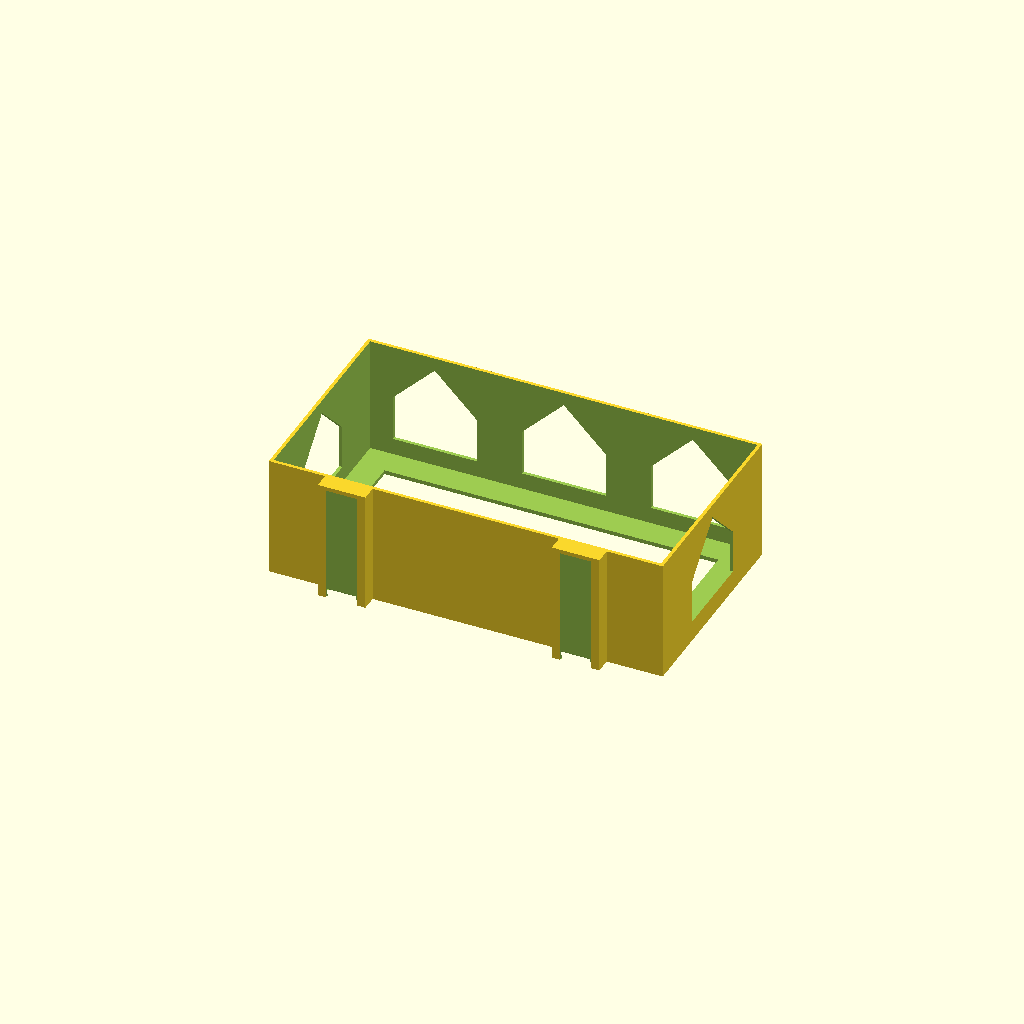
Cell 1 — every parameter at its default value.
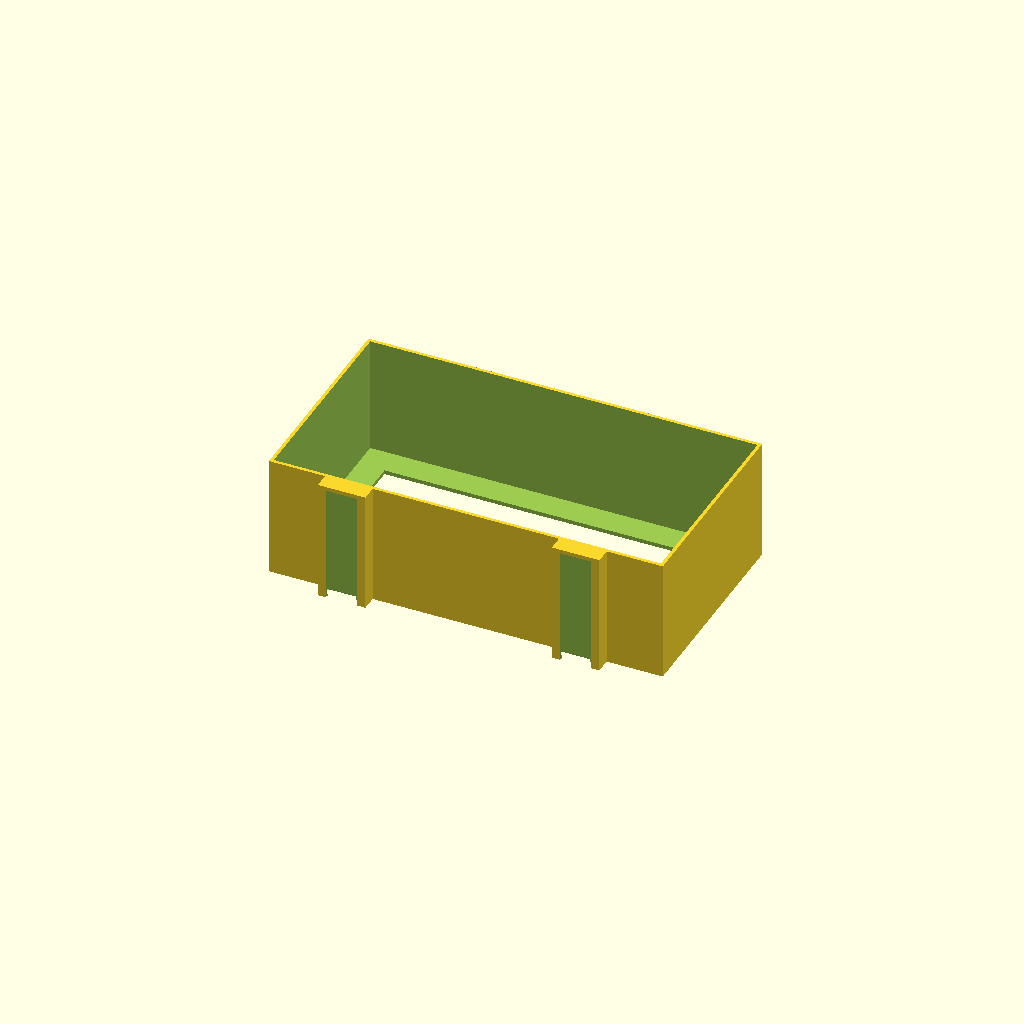
Cell 2: windows = false (everything else at default).
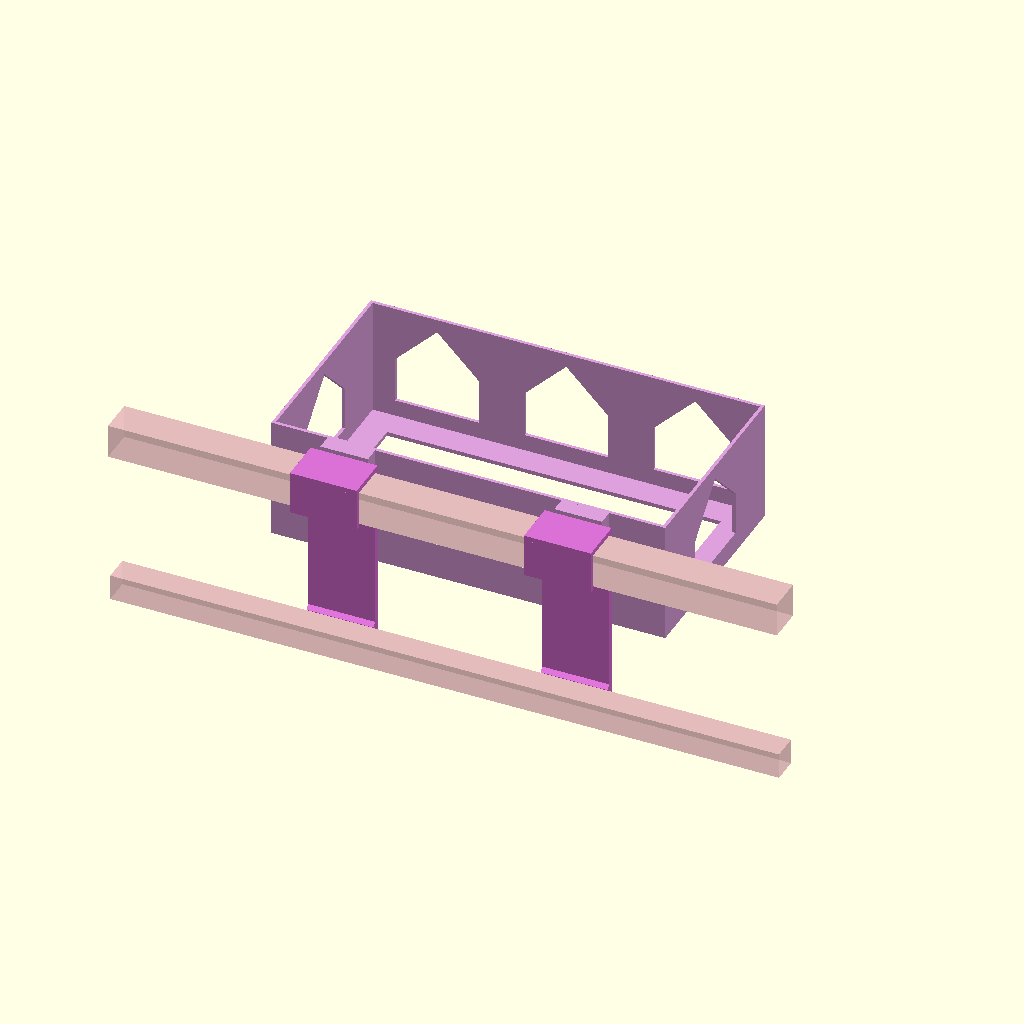
Cell 3: the same model with part = "assembly".
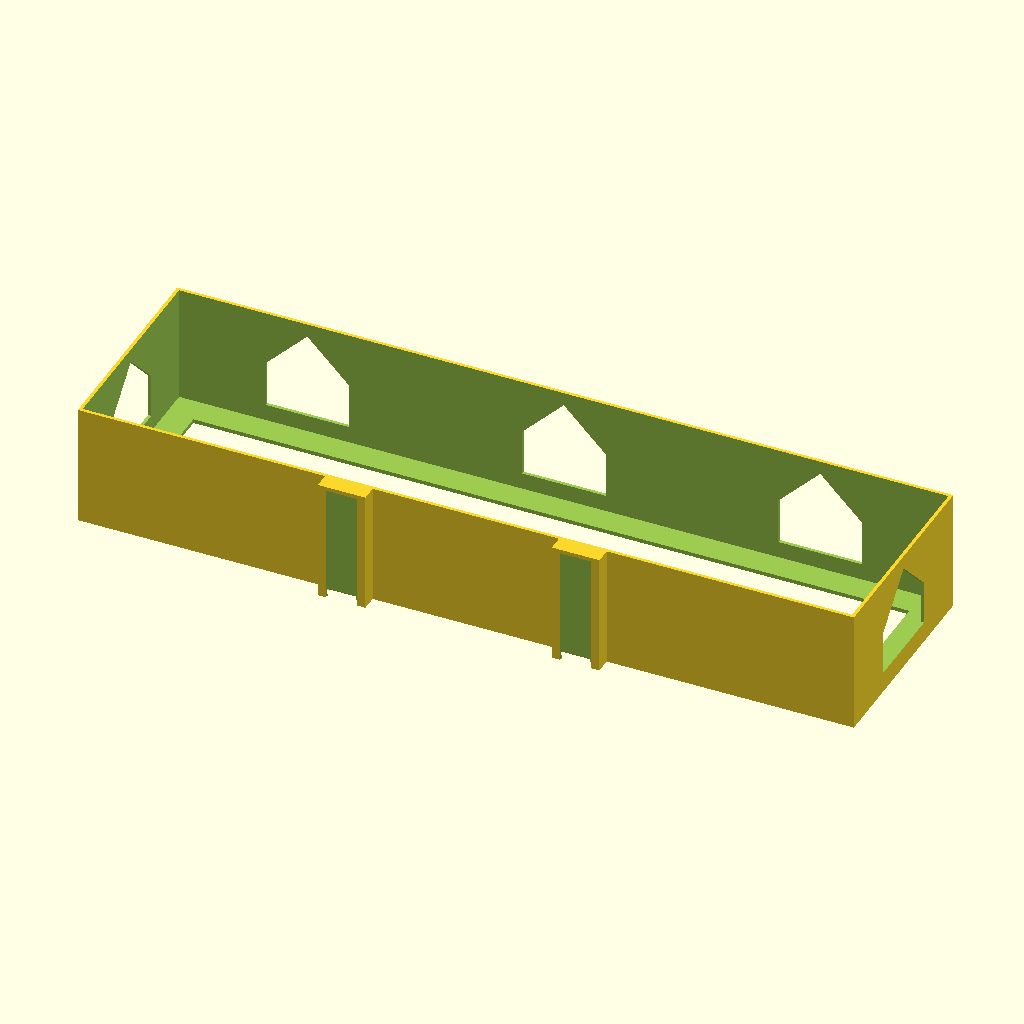
Cell 4: the same model with box_l = 457.2.
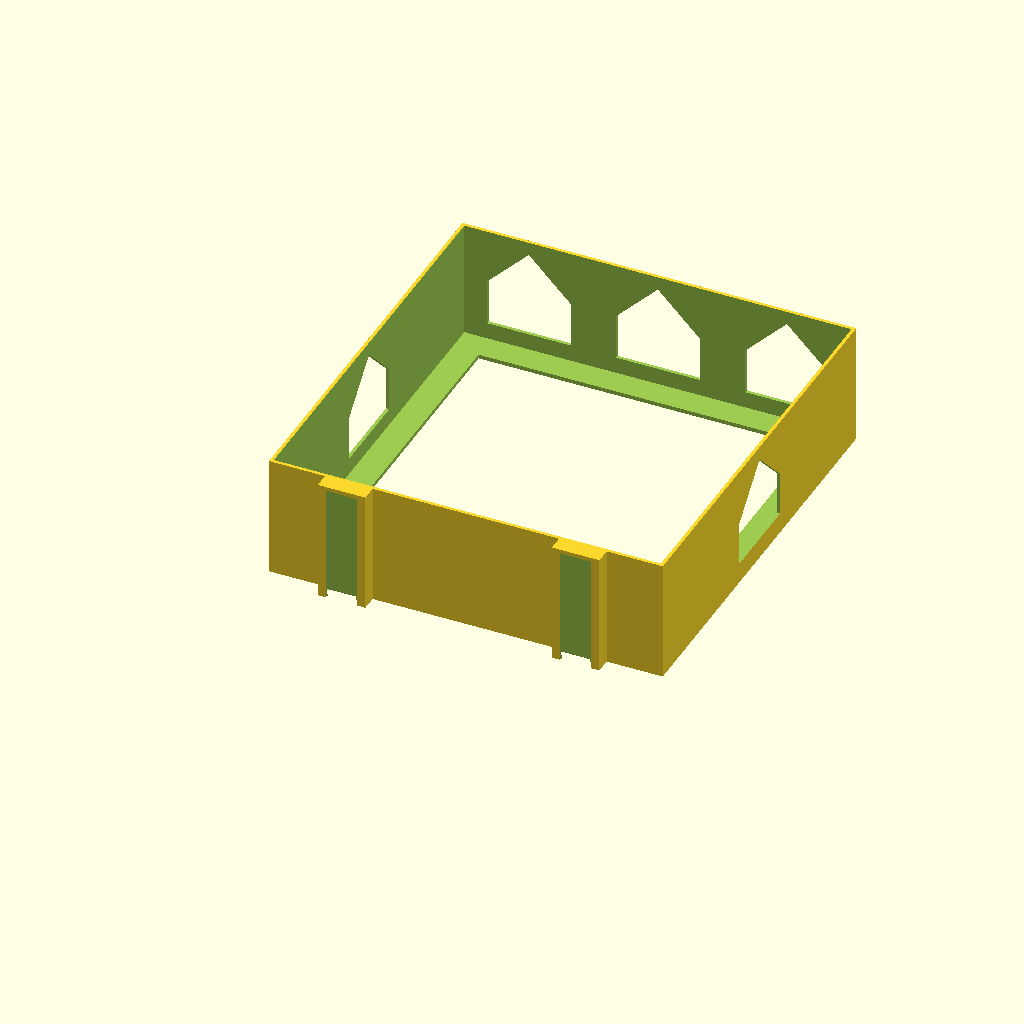
Cell 5 — box_w set to 241.4, the other parameters unchanged.
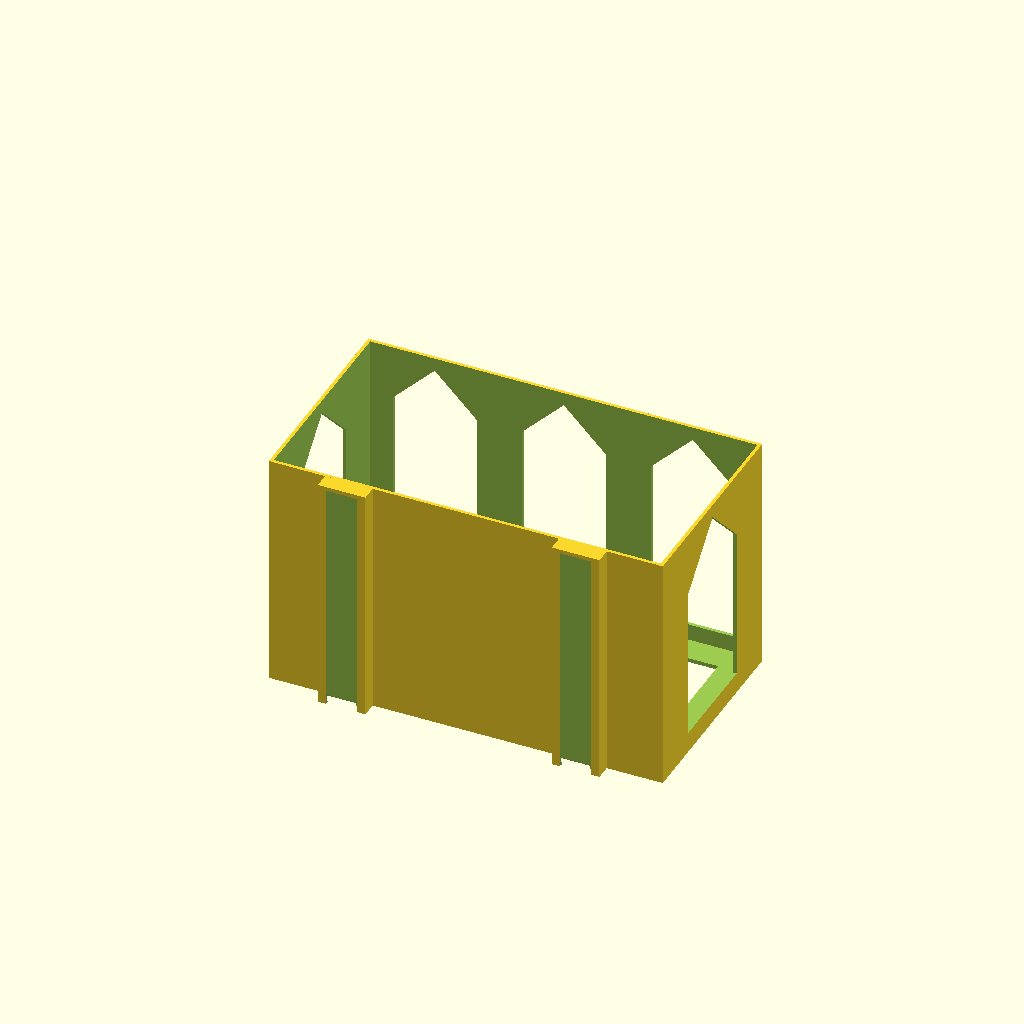
Cell 6 — box_h set to 235, the other parameters unchanged.
One fixed orthographic camera (rotation 55°, 0°, 25°; colour scheme Cornfield) for every cell.
OpenSCAD source file projects/bunk-accessories/tissue-holder.scad:
// Bunk tissue box holder: an open-top tray that slides onto rail clips
// (clip.scad), lowered on from above, and holds a flat tissue box lying down, long side along the
// rail, so tissues pull from its top. A hole in the floor lets you push
// the box up to swap it.
//
// Box defaults are the Costco Kleenex Trusted Care flat box (230 ct,
// Costco item 723675). Kleenex lists the 200-230 ct flat box at
// 8.875 x 4.75 x 4.625 in; Target's listing says 9.00 long. The larger
// of each is used here. Measure yours and change the Box values if needed.
//
// Print upright as modeled, no supports: the floor sits on the bed and
// the windows have 45 deg pointed tops.

use <rail-clip.scad>

/* [Box, measure yours] */
box_l = 228.6;    // 9.00 in, along the rail
box_w = 120.7;    // 4.75 in, away from the rail
box_h = 117.5;    // 4.625 in
box_clear = 3;    // added to length and width
hold = 0.6;       // fraction of the box height the tray walls cover

/* [Tray] */
tray_wall = 2;
floor_t = 2.4;
ledge = 16;       // floor rim the box sits on; the middle is open
windows = true;
clips = 2;        // 1 or 2 rail clips
clip_pitch = 140; // clip spacing when using 2; must miss the bed's posts

/* [Fit] */
dt_clear = 0.25;

part = "holder"; // [holder, assembly, rails, clips, mounted]

/* [Hidden] */
eps = 0.01;

il = box_l + box_clear;
iw = box_w + box_clear;
ol = il + 2 * tray_wall;
y0 = dt_block_d(dt_clear) - eps;
ow = iw + 2 * tray_wall;
th = floor_t + box_h * hold;             // tray height
bot = dt_roof() - th;                    // tray top flush with the socket roof
xs = clips >= 2 ? [-clip_pitch / 2, clip_pitch / 2] : [0];

module win(w, h, len) {
  // pointed-top window in the XZ plane, cut through len along Y
  rotate([90, 0, 0]) translate([0, 0, -len / 2]) linear_extrude(len)
    polygon([[-w / 2, 0], [w / 2, 0], [w / 2, h], [0, h + w / 2], [-w / 2, h]]);
}

module tray() {
  wz = bot + floor_t + 10;
  room = bot + th - 8 - wz;              // window height available
  difference() {
    translate([-ol / 2, y0, bot]) cube([ol, ow, th]);
    translate([-il / 2, y0 + tray_wall, bot + floor_t]) cube([il, iw, th]);
    translate([-il / 2 + ledge, y0 + tray_wall + ledge, bot - 1])
      cube([il - 2 * ledge, iw - 2 * ledge, floor_t + 2]);
    if (windows && room > 20) {
      // front wall: three windows; side walls: one each
      fw = min(50, room);
      for (i = [-1, 0, 1]) translate([i * il / 3, y0 + ow, wz]) win(fw, room - fw / 2, 8);
      sw = min(iw * 0.5, room);
      for (s = [-1, 1]) translate([s * ol / 2, y0 + ow / 2, wz]) rotate([0, 0, 90])
        win(sw, room - sw / 2, 8);
    }
  }
}

module holder() { with_mounts(-bot, dt_clear, xs) tray(); }

if (part == "assembly") bunk_assembly(xs) holder();
else if (part == "holder") holder();
else bunk_piece(part, xs) holder();
Customizer parameters (derived from the source; name, type, default, range or options):
box_l: number, default 228.6
box_w: number, default 120.7
box_h: number, default 117.5
box_clear: number, default 3
hold: number, default 0.6
tray_wall: number, default 2
floor_t: number, default 2.4
ledge: number, default 16
windows: bool, default true
clips: number, default 2
clip_pitch: number, default 140
dt_clear: number, default 0.25
part: string, default "holder", options "holder", "assembly", "rails", "clips", "mounted"
